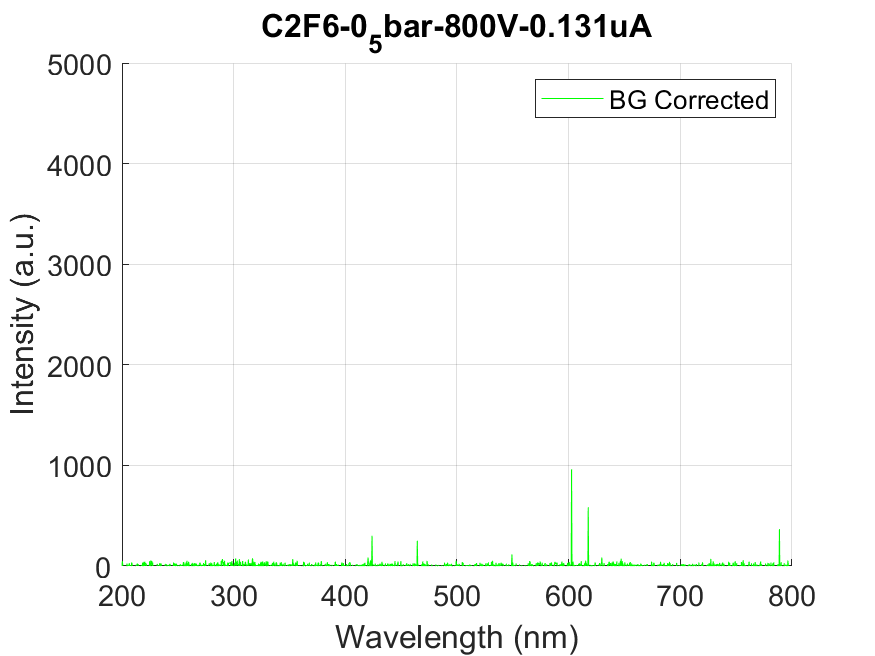

The file beside this chart, header and first rows:
wavelength, intensity
178.8, -10.3
179.1, -10.3
179.5, -10.3
179.9, 14.75
180.3, -15.45
180.7, -32.07
181, -24.11
181.4, 17.32
181.8, -43.53
182.2, -14.28
182.6, -22.47
182.9, 12.4
183.3, 5.382
183.7, -10.53
184.1, -5.385
184.4, -6.086
184.8, 2.809
185.2, -0.469
185.6, 42.36
186, 42.83
186.3, -22.94
186.7, -13.58
187.1, 47.05
187.5, 12.87
187.9, -14.28
188.2, 9.596
188.6, 35.81
189, 24.81
189.4, -1.404
189.8, -11.23
190.1, -1.17
190.5, -36.51
190.9, -73.03
191.3, -95.73
191.7, -7.958
192, -13.81
192.4, -10.77
192.8, -18.02
193.2, 24.11
193.5, -48.45
193.9, -70.45
194.3, -22.24
194.7, -68.81
195.1, 18.02
195.4, -52.9
195.8, 6.319
196.2, 4.914
196.6, 11.23
196.9, -21.07
197.3, -36.75
197.7, -1.172
198.1, -14.74
198.4, 17.55
198.8, 29.02
199.2, -53.36
199.6, 19.66
200, -14.51
200.3, 48.92
200.7, 3.043
201.1, -22.23
... 1,988 more rows
